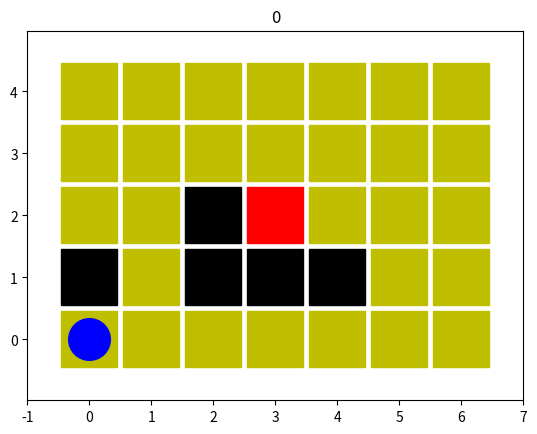

Generate this figure with matplotlib:
# Author : Peiyong Jiang
import numpy as np
import time
import matplotlib.pyplot as plt

class ENV:
    def __init__(self):
        self.actionSpace=[0,1,2,3]   # 上，下，左，右
        self.numAction=len(self.actionSpace)
        self.numCol=7
        self.numRow=5
        self.barrier=[7,9,10,11,16]
        self.girl=[17]
        self.boy=0

        self.timeFresh=0.005

        self.numRun=300
        self.counterRun=0

        self.printName='env'

        self.BuildEnv()
        self.Print()
        self.Reset()


    def BuildEnv(self):
        self.env=[0]*(self.numCol*self.numRow)
        for iBarrier in self.barrier:
            self.env[iBarrier]=-1
        for iGirl in self.girl:
            self.env[iGirl]=1
 

    def Print(self,pltTitle='self.counterRun'):
        plt.figure(self.printName)

        plt.clf()
        
        iRow,iCol=0,0
        for iEnv in self.env: 
            if iEnv==0:
                plt.plot(iCol,iRow,'ys',markersize='40')
            elif iEnv==-1:
                plt.plot(iCol,iRow,'ks',markersize='40')
            elif iEnv==1:
                plt.plot(iCol,iRow,'rs',markersize='40')         

            iCol+=1
            if iCol==self.numCol:
                iRow+=1
                iCol=0

        iRow=self.boy // self.numCol
        iCol=self.boy % self.numCol
        plt.plot(iCol,iRow,'bo',markersize='30')    

        plt.axis('equal') 
        plt.axis([-1,7,-1,5])

        if pltTitle=='self.counterRun':
            pltTitle=self.counterRun
        plt.title(pltTitle)

        plt.pause(self.timeFresh)

        #plt.show()
        
    def Reset(self):
        self.boy=0
        self.counterRun=0
        self.Print()

    def UpdateState(self,stateNow,actionNow):

        numState=self.numCol*self.numRow
        stateNext=stateNow
        
        if actionNow==0:    # 下
            if stateNext>=self.numCol:
                stateNext-=self.numCol
                #print('下')
        if actionNow==1:      # 上
            if stateNext<numState-self.numCol:
                stateNext+=self.numCol
                #print('上')
        if actionNow==2:    # 左
            if (stateNext % self.numCol) > 0:
                stateNext-=1
                #print('左')
        if actionNow==3:     # 右
            if (stateNext % self.numCol) < self.numCol-1:
                stateNext+=1
                #print('右')
        
        if stateNext in self.barrier:
            rewardNow=-1
            doneNow=True
            
        elif stateNext in self.girl:
            rewardNow=1
            doneNow=True
        else:
            rewardNow=0
            doneNow=False

        if self.counterRun==self.numRun:
            rewardNow+=0
            doneNow=True
        
        rewardNow+=0.003


        self.boy=stateNext

        self.Print()

        self.counterRun+=1

        counterRun=self.counterRun

        return stateNext,rewardNow,doneNow,counterRun

    def GetState(self):
        return self.boy,self.counterRun

    def SetState(self,state):
        self.boy=state



if __name__=="__main__":
    env=ENV()
    """
     for i in range(35):
        env.SetState(i)
        env.Print()
     """

    print('END@ENV')
